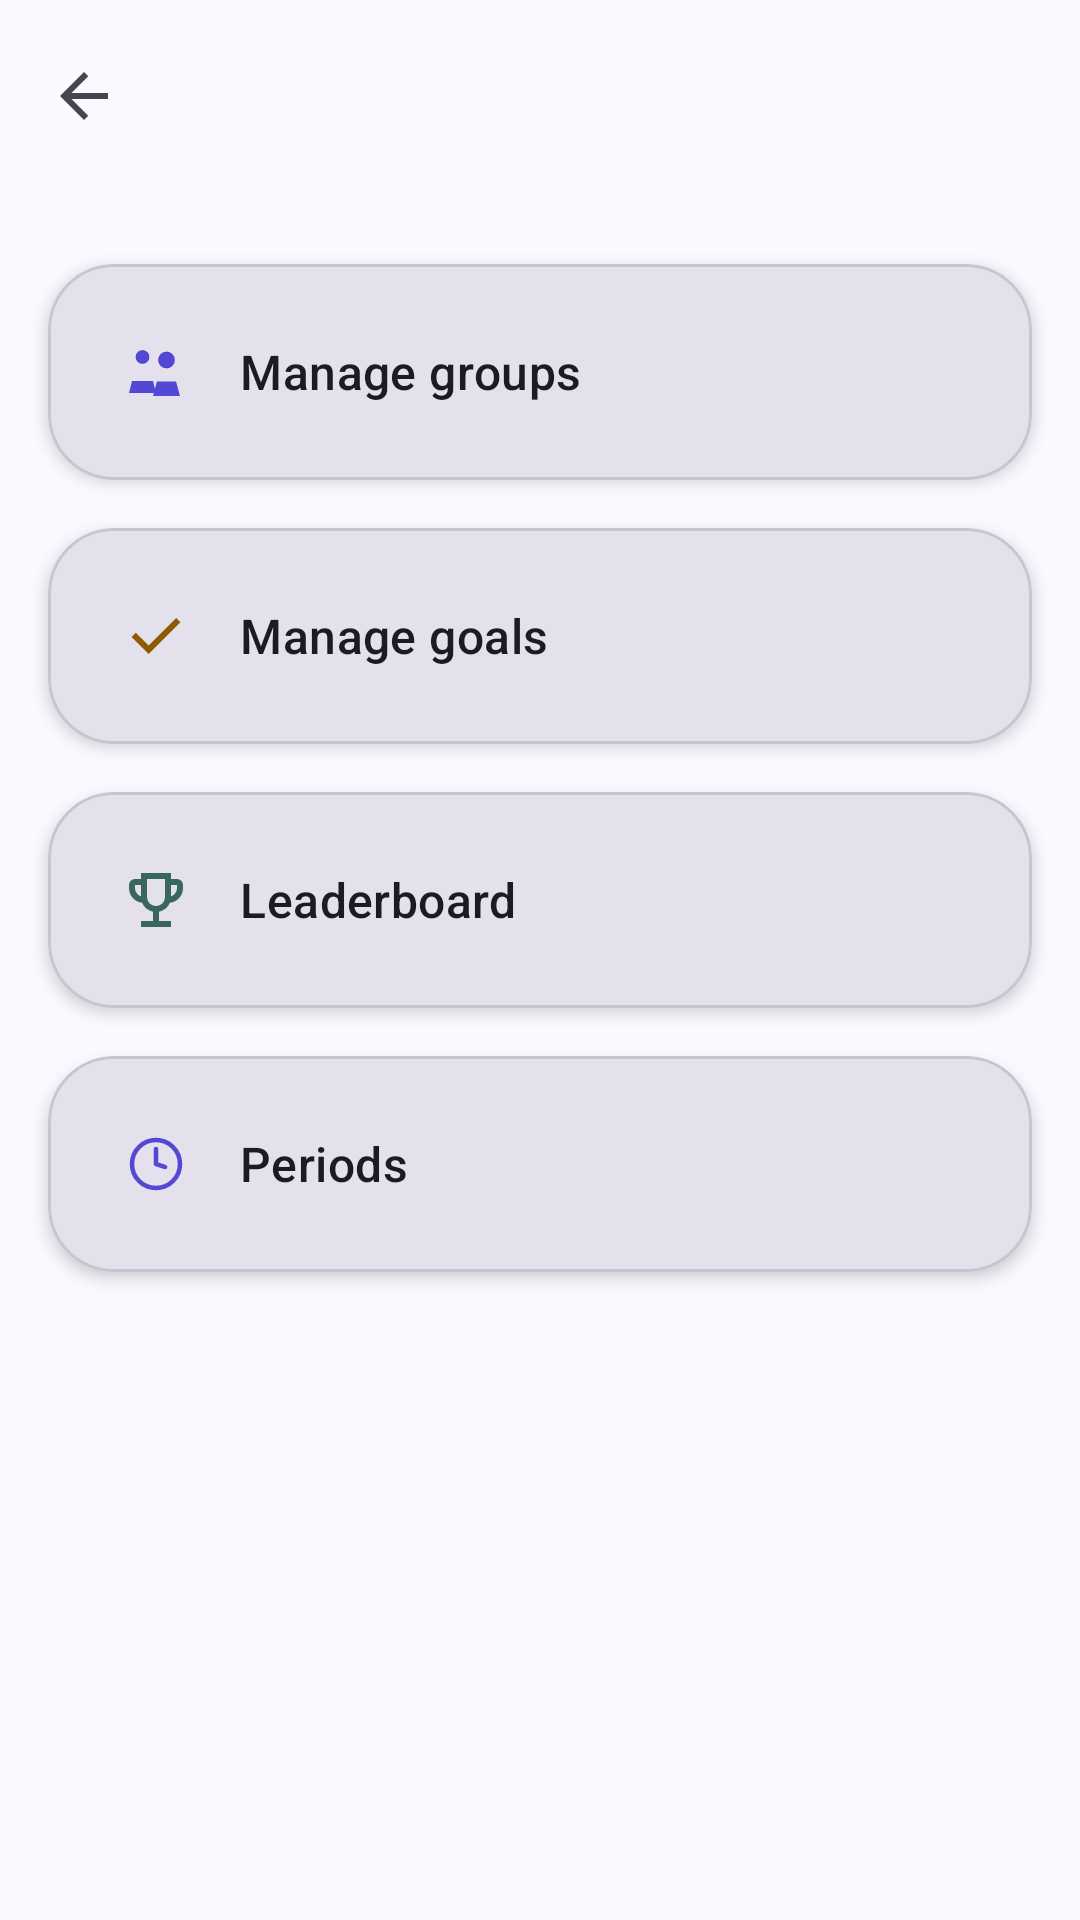

This screen was rendered from an Android layout file. Write that file and the resources it references.
<!-- AndroidManifest.xml: application theme Theme.QrGrades -->
<!-- res/layout/activity_discipline_detail.xml -->
<?xml version="1.0" encoding="utf-8"?>
<androidx.constraintlayout.widget.ConstraintLayout xmlns:android="http://schemas.android.com/apk/res/android"
    xmlns:app="http://schemas.android.com/apk/res-auto"
    android:layout_width="match_parent"
    android:layout_height="match_parent">

    <com.google.android.material.appbar.MaterialToolbar
        android:id="@+id/toolbar"
        android:layout_width="0dp"
        android:layout_height="?attr/actionBarSize"
        android:background="?attr/colorSurface"
        app:layout_constraintEnd_toEndOf="parent"
        app:layout_constraintStart_toStartOf="parent"
        app:layout_constraintTop_toTopOf="parent"
        app:navigationIcon="@drawable/ic_arrow_back"
        app:titleTextAppearance="@style/TextAppearance.QrGrades.TitleLarge" />

    <com.google.android.material.card.MaterialCardView
        android:id="@+id/cardGroups"
        android:layout_width="0dp"
        android:layout_height="wrap_content"
        android:layout_marginHorizontal="@dimen/spacing_md"
        android:layout_marginTop="@dimen/spacing_lg"
        android:clickable="true"
        android:focusable="true"
        android:foreground="?attr/selectableItemBackground"
        app:cardBackgroundColor="?attr/colorSurfaceVariant"
        app:cardCornerRadius="@dimen/corner_radius_lg"
        app:cardElevation="@dimen/elevation_card"
        app:layout_constraintEnd_toEndOf="parent"
        app:layout_constraintStart_toStartOf="parent"
        app:layout_constraintTop_toBottomOf="@id/toolbar">

        <TextView
            android:layout_width="match_parent"
            android:layout_height="wrap_content"
            android:gravity="center_vertical"
            android:padding="@dimen/spacing_lg"
            android:drawablePadding="@dimen/spacing_md"
            android:text="@string/manage_groups"
            android:textAppearance="@style/TextAppearance.QrGrades.TitleMedium"
            android:textColor="?attr/colorOnSurface"
            app:drawableStartCompat="@drawable/ic_groups"
            app:drawableTint="?attr/colorPrimary" />

    </com.google.android.material.card.MaterialCardView>

    <com.google.android.material.card.MaterialCardView
        android:id="@+id/cardGoals"
        android:layout_width="0dp"
        android:layout_height="wrap_content"
        android:layout_marginHorizontal="@dimen/spacing_md"
        android:layout_marginTop="@dimen/spacing_md"
        android:clickable="true"
        android:focusable="true"
        android:foreground="?attr/selectableItemBackground"
        app:cardBackgroundColor="?attr/colorSurfaceVariant"
        app:cardCornerRadius="@dimen/corner_radius_lg"
        app:cardElevation="@dimen/elevation_card"
        app:layout_constraintEnd_toEndOf="parent"
        app:layout_constraintStart_toStartOf="parent"
        app:layout_constraintTop_toBottomOf="@id/cardGroups">

        <TextView
            android:layout_width="match_parent"
            android:layout_height="wrap_content"
            android:gravity="center_vertical"
            android:padding="@dimen/spacing_lg"
            android:drawablePadding="@dimen/spacing_md"
            android:text="@string/manage_goals"
            android:textAppearance="@style/TextAppearance.QrGrades.TitleMedium"
            android:textColor="?attr/colorOnSurface"
            app:drawableStartCompat="@drawable/ic_check"
            app:drawableTint="?attr/colorTertiary" />

    </com.google.android.material.card.MaterialCardView>

    <com.google.android.material.card.MaterialCardView
        android:id="@+id/cardLeaderboard"
        android:layout_width="0dp"
        android:layout_height="wrap_content"
        android:layout_marginHorizontal="@dimen/spacing_md"
        android:layout_marginTop="@dimen/spacing_md"
        android:clickable="true"
        android:focusable="true"
        android:foreground="?attr/selectableItemBackground"
        app:cardBackgroundColor="?attr/colorSurfaceVariant"
        app:cardCornerRadius="@dimen/corner_radius_lg"
        app:cardElevation="@dimen/elevation_card"
        app:layout_constraintEnd_toEndOf="parent"
        app:layout_constraintStart_toStartOf="parent"
        app:layout_constraintTop_toBottomOf="@id/cardGoals">

        <TextView
            android:layout_width="match_parent"
            android:layout_height="wrap_content"
            android:gravity="center_vertical"
            android:padding="@dimen/spacing_lg"
            android:drawablePadding="@dimen/spacing_md"
            android:text="@string/view_leaderboard"
            android:textAppearance="@style/TextAppearance.QrGrades.TitleMedium"
            android:textColor="?attr/colorOnSurface"
            app:drawableStartCompat="@drawable/ic_trophy"
            app:drawableTint="?attr/colorSecondary" />

    </com.google.android.material.card.MaterialCardView>

    <com.google.android.material.card.MaterialCardView
        android:id="@+id/cardPeriods"
        android:layout_width="0dp"
        android:layout_height="wrap_content"
        android:layout_marginHorizontal="@dimen/spacing_md"
        android:layout_marginTop="@dimen/spacing_md"
        android:clickable="true"
        android:focusable="true"
        android:foreground="?attr/selectableItemBackground"
        app:cardBackgroundColor="?attr/colorSurfaceVariant"
        app:cardCornerRadius="@dimen/corner_radius_lg"
        app:cardElevation="@dimen/elevation_card"
        app:layout_constraintEnd_toEndOf="parent"
        app:layout_constraintStart_toStartOf="parent"
        app:layout_constraintTop_toBottomOf="@id/cardLeaderboard">

        <TextView
            android:layout_width="match_parent"
            android:layout_height="wrap_content"
            android:gravity="center_vertical"
            android:padding="@dimen/spacing_lg"
            android:drawablePadding="@dimen/spacing_md"
            android:text="@string/manage_periods"
            android:textAppearance="@style/TextAppearance.QrGrades.TitleMedium"
            android:textColor="?attr/colorOnSurface"
            app:drawableStartCompat="@drawable/ic_history"
            app:drawableTint="?attr/colorPrimary" />

    </com.google.android.material.card.MaterialCardView>

</androidx.constraintlayout.widget.ConstraintLayout>
<!-- resources referenced by this layout -->
<resources>
  <dimen name="corner_radius_lg">22dp</dimen>
  <dimen name="elevation_card">3dp</dimen>
  <dimen name="spacing_lg">24dp</dimen>
  <dimen name="spacing_md">16dp</dimen>
  <!-- drawable ic_arrow_back (drawable) -->
  <vector xmlns:android="http://schemas.android.com/apk/res/android"
      android:width="24dp"
      android:height="24dp"
      android:viewportWidth="24"
      android:viewportHeight="24"
      android:tint="?attr/colorControlNormal">
      <path
          android:fillColor="#FF000000"
          android:pathData="M7.825 13l5.6 5.6L12 20l-8-8l8-8l1.425 1.4l-5.6 5.6H20v2z" />
  </vector>
  <!-- drawable ic_check (drawable) -->
  <vector xmlns:android="http://schemas.android.com/apk/res/android"
      android:width="24dp"
      android:height="24dp"
      android:viewportWidth="24"
      android:viewportHeight="24"
      android:tint="?attr/colorControlNormal">
      <path
          android:fillColor="#FF000000"
          android:pathData="M9.55 18l-5.7-5.7l1.425-1.425L9.55 15.15l9.175-9.175L20.15 7.4z" />
  </vector>
  <string name="manage_goals">Manage goals</string>
  <string name="manage_groups">Manage groups</string>
  <string name="manage_periods">Periods</string>
  <string name="view_leaderboard">Leaderboard</string>
  <style name="TextAppearance.QrGrades.TitleLarge" parent="TextAppearance.Material3.TitleLarge">
          <item name="android:fontFamily">sans-serif-medium</item>
          <item name="fontFamily">sans-serif-medium</item>
      </style>
  <style name="TextAppearance.QrGrades.TitleMedium" parent="TextAppearance.Material3.TitleMedium">
          <item name="android:fontFamily">sans-serif-medium</item>
          <item name="fontFamily">sans-serif-medium</item>
      </style>
  <color name="md_primary">#5347D6</color>
  <color name="md_on_primary">#FFFFFF</color>
  <color name="md_primary_container">#E3DFFF</color>
  <color name="md_on_primary_container">#130060</color>
  <color name="md_secondary">#39665F</color>
  <color name="md_on_secondary">#FFFFFF</color>
  <color name="md_secondary_container">#BCECE3</color>
  <color name="md_on_secondary_container">#00201C</color>
  <color name="md_tertiary">#8F5B00</color>
  <color name="md_on_tertiary">#FFFFFF</color>
  <color name="md_tertiary_container">#FFDEA1</color>
  <color name="md_on_tertiary_container">#2B1800</color>
  <color name="md_error">#BA1A1A</color>
  <color name="md_on_error">#FFFFFF</color>
  <color name="md_error_container">#FFDAD6</color>
  <color name="md_on_error_container">#410002</color>
  <color name="md_success">#1E8E5B</color>
  <color name="md_on_success">#FFFFFF</color>
  <color name="md_success_container">#B6F2D1</color>
  <color name="md_on_success_container">#00210F</color>
  <color name="md_background">#FBF8FF</color>
  <color name="md_on_background">#1B1B23</color>
  <color name="md_surface">#FBF8FF</color>
  <color name="md_on_surface">#1B1B23</color>
  <color name="md_surface_variant">#E4E0EC</color>
  <color name="md_on_surface_variant">#46464F</color>
  <color name="md_outline">#777680</color>
  <color name="md_outline_variant">#C7C5D0</color>
  <color name="md_surface_container">#F0EDF7</color>
  <color name="md_surface_container_high">#EAE7F2</color>
  <style name="ShapeAppearance.QrGrades.Small" parent="ShapeAppearance.Material3.Corner.Small">
          <item name="cornerSize">10dp</item>
      </style>
  <style name="ShapeAppearance.QrGrades.Medium" parent="ShapeAppearance.Material3.Corner.Medium">
          <item name="cornerSize">16dp</item>
      </style>
  <style name="ShapeAppearance.QrGrades.Large" parent="ShapeAppearance.Material3.Corner.Large">
          <item name="cornerSize">22dp</item>
      </style>
</resources>
